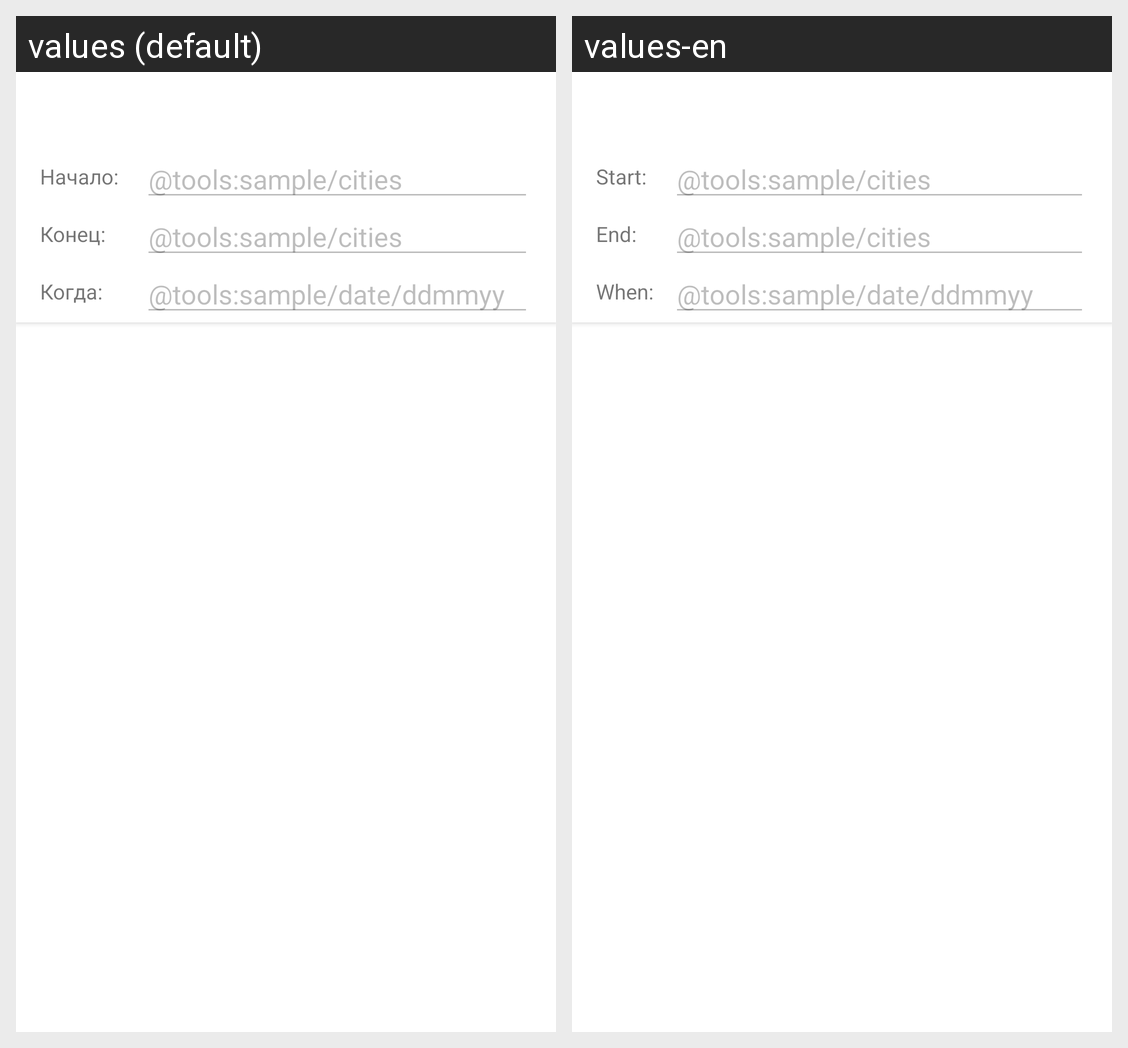

The same Android screen rendered under two of its app's locales, left to right. List the strings drawn on it with the default value and each locale's translation.
Android screen res/layout/fragment_search_trips.xml rendered under 2 locales, left to right: values (default), values-en. Device: Nexus 5 (rendered at 1080×1920; each locale shown at half size, 540×960, under a caption strip naming it); theme AppTheme.
Strings drawn on this screen, with the default value and each locale's value (text and hints the layout hard-codes, and strings that could not be matched under every locale, appear in the picture but are not listed):

search_routes_toolbar_begin_label
  values: Начало:
  values-en: Start:

search_routes_toolbar_end_label
  values: Конец:
  values-en: End:

search_routes_toolbar_when_label
  values: Когда:
  values-en: When:
